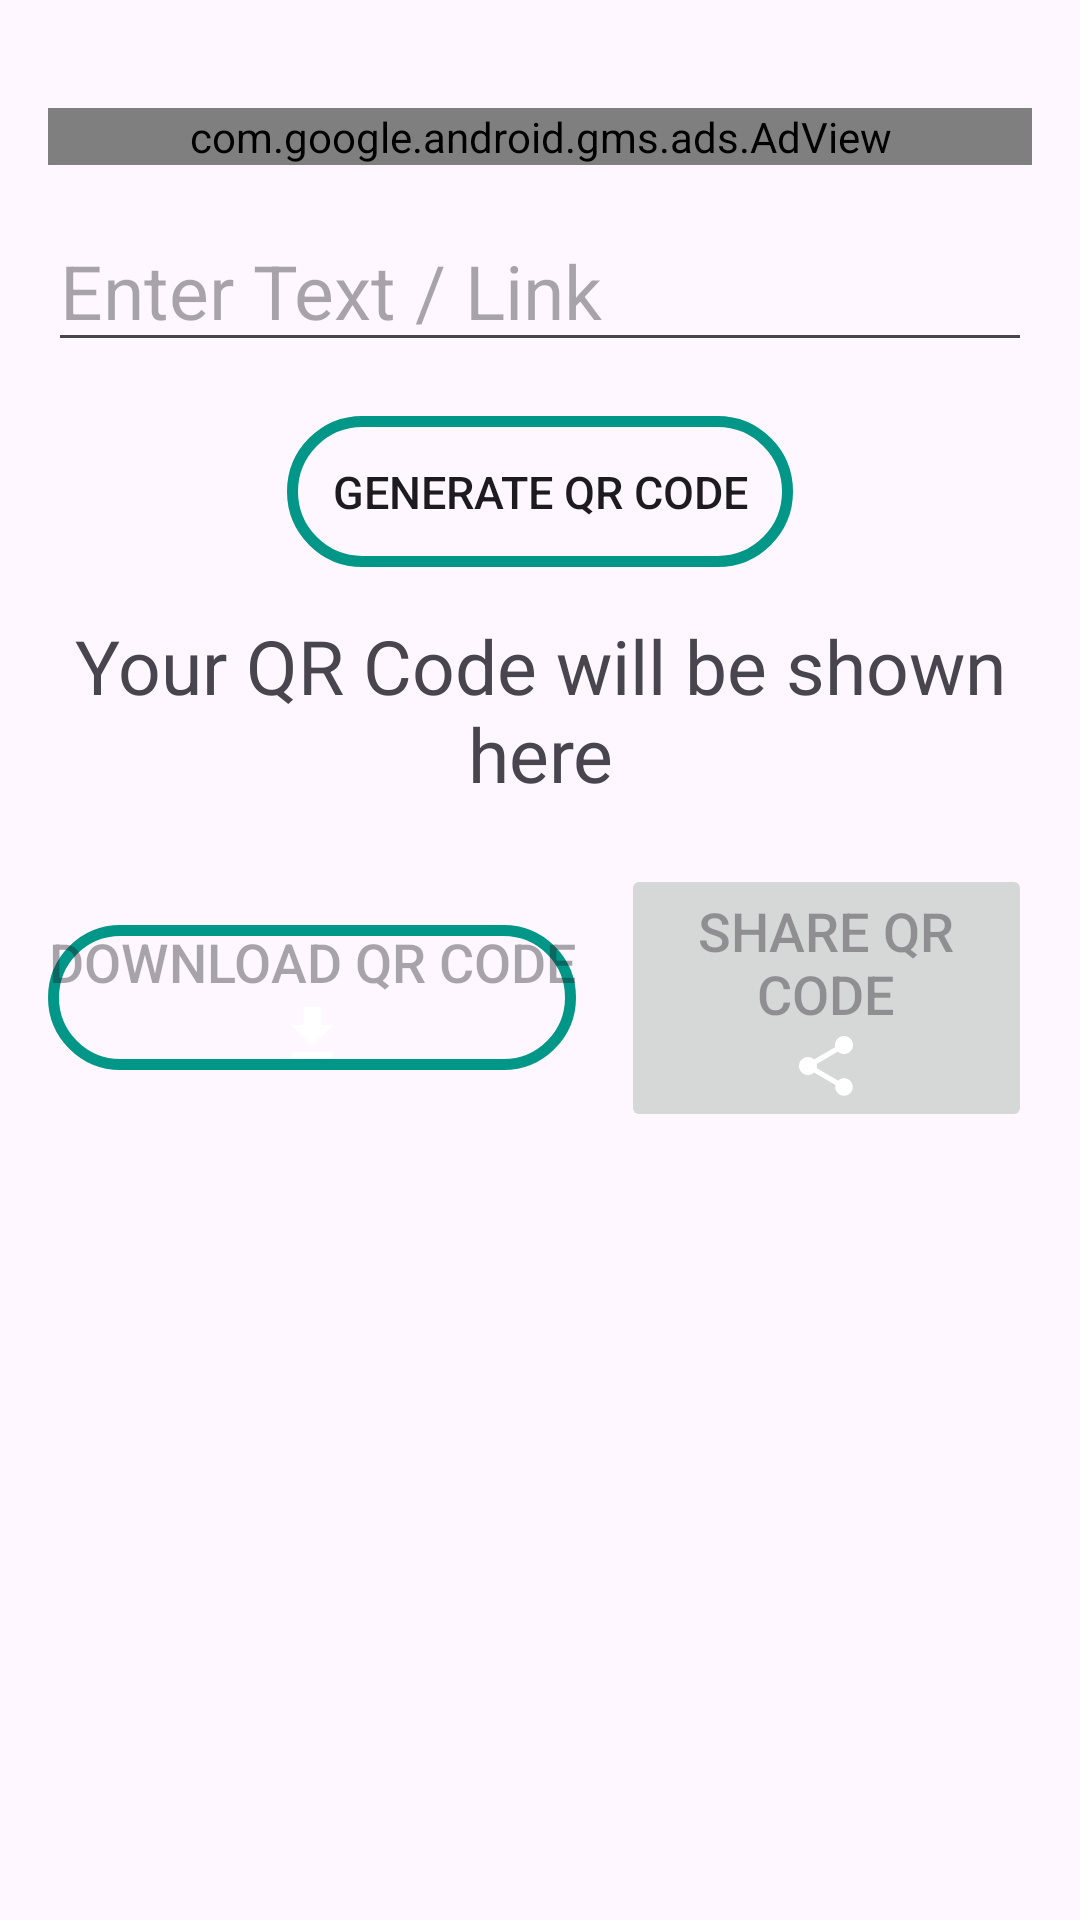

Android layout source for this screen:
<!-- AndroidManifest.xml: application theme Theme.QRCodeGenerator -->
<!-- res/layout/activity_main.xml -->
<?xml version="1.0" encoding="utf-8"?>
<androidx.constraintlayout.widget.ConstraintLayout
    xmlns:android="http://schemas.android.com/apk/res/android"
    xmlns:app="http://schemas.android.com/apk/res-auto"
    xmlns:tools="http://schemas.android.com/tools"
    xmlns:ads="http://schemas.android.com/apk/res-auto"
    android:id="@+id/main"
    android:layout_width="match_parent"
    android:layout_height="match_parent"
    tools:context=".MainActivity">

    <LinearLayout
        android:id="@+id/linearLayout"
        android:layout_width="0dp"
        android:layout_height="match_parent"
        android:orientation="vertical"
        android:padding="16dp"
        android:gravity="center|top"
        app:layout_constraintTop_toTopOf="parent"
        app:layout_constraintBottom_toBottomOf="parent"
        app:layout_constraintStart_toStartOf="parent"
        app:layout_constraintEnd_toEndOf="parent">

        <com.google.android.gms.ads.AdView
            android:id="@+id/adView"
            android:layout_width="match_parent"
            android:layout_height="wrap_content"
            android:layout_marginTop="20dp"
            ads:adSize="LARGE_BANNER"
            ads:adUnitId="ca-app-pub-3940256099942544/6300978111" />

        <EditText
            android:layout_marginTop="15dp"
            android:id="@+id/editText"
            android:layout_width="match_parent"
            android:layout_height="wrap_content"
            android:hint="@string/hint_text"
            android:textSize="25sp"
            android:inputType="text"/>

        <Button
            android:id="@+id/generateButton"
            android:layout_width="wrap_content"
            android:layout_height="wrap_content"
            android:layout_marginTop="18dp"
            android:padding="15dp"
            android:background="@drawable/newradious"
            android:textSize="15sp"
            android:text="@string/Btn_text"/>

        <FrameLayout
            android:layout_width="match_parent"
            android:layout_height="wrap_content"
            android:layout_marginTop="16dp"
            android:layout_gravity="center"
            android:gravity="center">

            <TextView
                android:id="@+id/placeholderText"
                android:layout_width="wrap_content"
                android:layout_height="wrap_content"
                android:layout_gravity="center"
                android:text="@string/your_qr_code_will_be_shown_here"
                android:textSize="25sp"
                android:gravity="center"/>

            <ImageView
                android:id="@+id/qrCodeImageView"
                android:layout_width="200dp"
                android:layout_gravity="center"
                android:foregroundGravity="center"
                android:layout_height="200dp"
                android:visibility="gone"/>
        </FrameLayout>

        <LinearLayout
            android:layout_width="wrap_content"
            android:layout_marginTop="20dp"
            android:layout_height="wrap_content"
            android:layout_gravity="center"
            android:gravity="center"
            android:orientation="horizontal">

            <Button
                android:id="@+id/downloadButton"
                android:layout_width="match_parent"
                android:layout_height="wrap_content"
                android:textSize="18sp"
                android:background="@drawable/newradious"
                android:text="@string/download_qr_code"
                android:drawableBottom="@drawable/baseline_download_24"
                android:enabled="false"/>

            <Button
                android:id="@+id/shareButton"
                android:layout_width="match_parent"
                android:layout_height="wrap_content"
                android:textSize="18sp"
                android:layout_marginStart="15dp"
                android:text="@string/share_qr_code"
                android:drawableBottom="@drawable/baseline_share_24"
                android:enabled="false"/>

        </LinearLayout>

    </LinearLayout>

</androidx.constraintlayout.widget.ConstraintLayout>
<!-- resources referenced by this layout -->
<resources>
  <!-- drawable baseline_download_24 (drawable) -->
  <vector xmlns:android="http://schemas.android.com/apk/res/android"
      android:width="24dp"
      android:height="24dp"
      android:viewportWidth="24"
      android:tint="#FFFFFF"
      android:viewportHeight="24">
  
      <path
          android:fillColor="@android:color/white"
          android:pathData="M5,20h14v-2H5V0zM19,9h-4V3H9v6H5l7,7L19,9z" />
      
  </vector>
  <!-- drawable baseline_share_24 (drawable) -->
  <vector xmlns:android="http://schemas.android.com/apk/res/android"
      android:width="24dp"
      android:height="24dp"
      android:viewportWidth="24"
      android:tint="#FFFFFF"
      android:viewportHeight="24">
  
      <path
          android:fillColor="@android:color/white"
          android:pathData="M18,16.08c-0.76,0 -1.44,0.3 -1.96,0.77L8.91,12.7c0.05,-0.23 0.09,-0.46 0.09,-0.7s-0.04,-0.47 -0.09,-0.7l7.05,-4.11c0.54,0.5 1.25,0.81 2.04,0.81 1.66,0 3,-1.34 3,-3s-1.34,-3 -3,-3 -3,1.34 -3,3c0,0.24 0.04,0.47 0.09,0.7L8.04,9.81C7.5,9.31 6.79,9 6,9c-1.66,0 -3,1.34 -3,3s1.34,3 3,3c0.79,0 1.5,-0.31 2.04,-0.81l7.12,4.16c-0.05,0.21 -0.08,0.43 -0.08,0.65 0,1.61 1.31,2.92 2.92,2.92 1.61,0 2.92,-1.31 2.92,-2.92s-1.31,-2.92 -2.92,-2.92z" />
      
  </vector>
  <!-- drawable newradious (drawable) -->
  <?xml version="1.0" encoding="utf-8"?>
  <layer-list xmlns:android="http://schemas.android.com/apk/res/android">
      <item>
          <shape android:shape="rectangle">
              <corners android:radius="550dp"
                  /> 
              <stroke
                  android:width="3.5dp"
                  android:color="#009688" /> 
          </shape>
      </item>
  </layer-list>
  <string name="Btn_text">Generate QR Code</string>
  <string name="download_qr_code">Download QR Code</string>
  <string name="hint_text">Enter Text / Link</string>
  <string name="share_qr_code">Share QR Code</string>
  <string name="your_qr_code_will_be_shown_here">Your QR Code will be shown here</string>
  <style name="Theme.QRCodeGenerator" parent="Base.Theme.QRCodeGenerator" />
  <style name="Base.Theme.QRCodeGenerator" parent="Theme.Material3.DayNight.NoActionBar">
          
          
      </style>
</resources>
